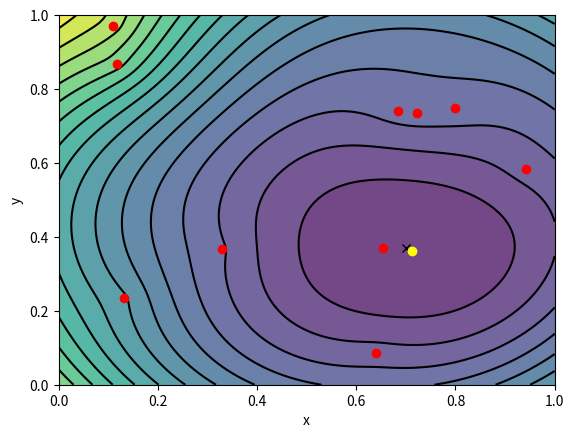

Generate this figure with matplotlib:
#!/usr/bin/python3
from math import *
import numpy as np
import matplotlib.pyplot as plt
from random import random
from scipy.optimize import root

# ------------------------------------ what we want to get, transmitter locations --------------------------------------- # 

# Define the transmitter's true location
bx_t=0.7
by_t=0.37

# -------------------------------------already know, beacon locations --------------------------------------- # 

# Define the beacon locations (randomly located in the unit square)
x_beac=[0.7984,0.9430,0.6837,0.1321,0.7227,0.1104,0.1175,0.6407,0.3288,0.6538]
y_beac=[0.7491,0.5832,0.7400,0.2348,0.7350,0.9706,0.8669,0.0862,0.3664,0.3692]

# -------------------------------------already know, distance of sensor --------------------------------------- # 

# Generate the (noisy) data y, and set initial guess
noise_level=0.05
y=np.empty(10)
for i in range(10):
    dx=bx_t-x_beac[i]
    dy=by_t-y_beac[i]
    y[i]=sqrt(dx*dx+dy*dy)+noise_level*random()
b_init=np.array([0.4,0.9])

# ------------------------------------- the contour to be minimized, CORE--------------------------------------- # 

# The function, phi, to be minimized
def phi(x):
    s=0
    for i in range(10):
        dx=x[0]-x_beac[i]
        dy=x[1]-y_beac[i]
        ss=sqrt(dx*dx+dy*dy)-y[i]
        s+=ss*ss
    return s


# Gradient of phi
def grad_phi(x):
    f0=0
    f1=0
    for i in range(10):
        dx=x[0]-x_beac[i]
        dy=x[1]-y_beac[i]
        d=1/sqrt(dx*dx+dy*dy)
        f0+=2*dx-2*y[i]*dx*d
        f1+=2*dy-2*y[i]*dy*d
    return np.array([f0,f1])


# Do Levenberg-Marquardt algorithm and print diagnostic information
sol=root(grad_phi,b_init,jac=False,method='lm')
print("Predicted location:",sol.x)
print("grad(phi):",grad_phi(sol.x))
print("phi:",phi(sol.x))





# Plot results - create contours of phi function
n=100
xx=np.linspace(0,1,n)
yy=np.linspace(0,1,n)
X,Y=np.meshgrid(xx,yy)
pxy=np.zeros((n,n))
for i in range(n):
    for j in range(n):
        pxy[i,j]=phi([X[i,j],Y[i,j]])
plt.contourf(X,Y,pxy,16,alpha=.75)
C = plt.contour(X,Y,pxy,16,colors='black')

# Plot results show beacon positions and true/predicted transmitter location
plt.xlabel('x')
plt.ylabel('y')
plt.plot(x_beac,y_beac,'o',color='red')
plt.plot(bx_t,by_t,'x',color='black')
plt.plot(sol.x[0],sol.x[1],'o',color='yellow')
plt.show()
